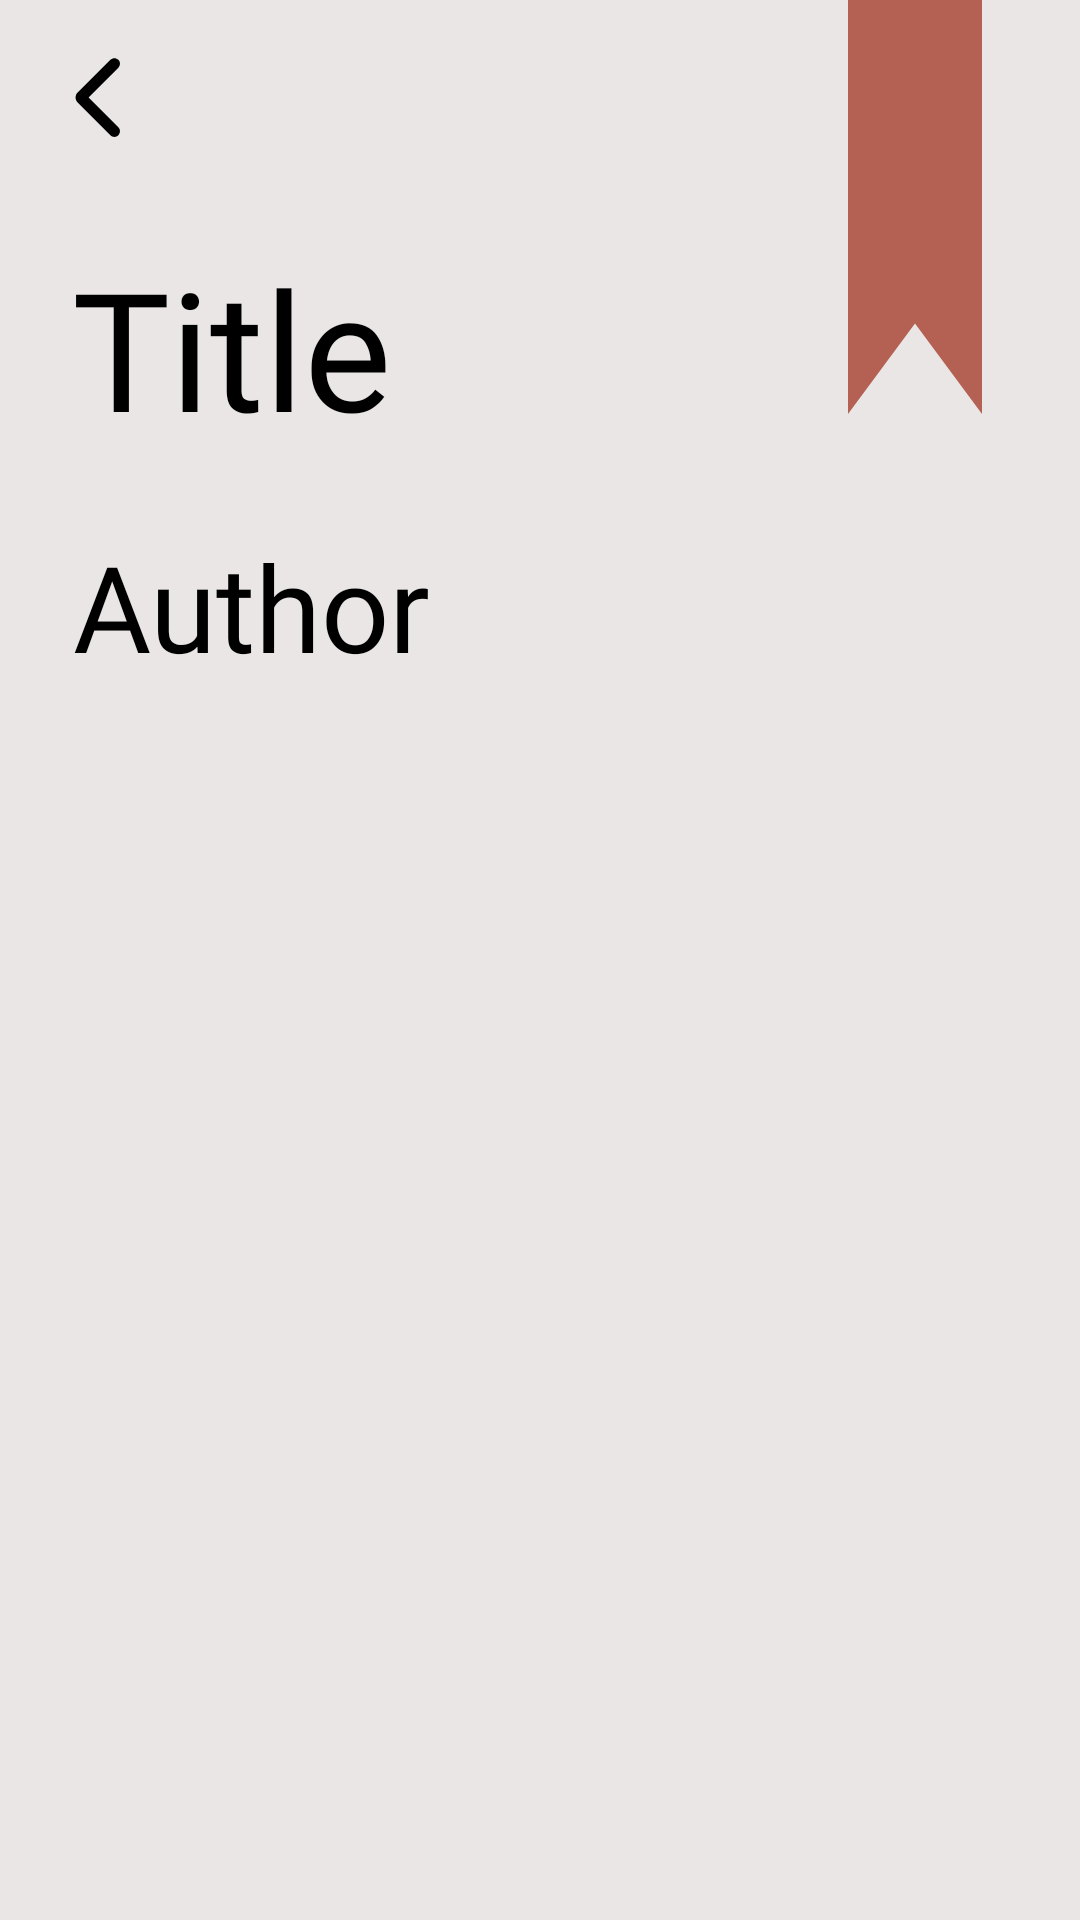

Here is an Android app screen rendered from its layout file. Give the layout XML and the strings, colors and styles it references.
<!-- AndroidManifest.xml: application theme Theme.Citatum -->
<!-- res/layout/title_fragment.xml -->
<?xml version="1.0" encoding="utf-8"?>
<androidx.constraintlayout.widget.ConstraintLayout xmlns:android="http://schemas.android.com/apk/res/android"
    xmlns:app="http://schemas.android.com/apk/res-auto"
    android:layout_width="match_parent"
    android:layout_height="match_parent"
    android:background="@color/background_color">

    <ImageView
        android:id="@+id/ttf_return_icon"
        android:layout_width="wrap_content"
        android:layout_height="wrap_content"
        android:layout_marginStart="10dp"
        android:layout_marginTop="10dp"
        android:src="@drawable/return_button"
        app:layout_constraintStart_toStartOf="parent"
        app:layout_constraintTop_toTopOf="parent" />

    <ImageView
        android:id="@+id/ttf_red_bookmark"
        android:layout_width="60dp"
        android:layout_height="138dp"
        android:layout_marginEnd="25dp"
        app:layout_constraintEnd_toEndOf="parent"
        app:layout_constraintTop_toTopOf="parent"
        app:srcCompat="@drawable/home_bookmark" />

    <TextView
        android:id="@+id/ttf_title_text"
        android:layout_width="wrap_content"
        android:layout_height="wrap_content"
        android:layout_marginStart="24dp"
        android:layout_marginTop="24dp"
        android:fontFamily="@font/gothampro_black"
        android:gravity="center"
        android:hyphenationFrequency="normal"
        android:text="@string/ttf_title_text"
        android:textColor="@color/black"
        android:textSize="55sp"
        app:layout_constraintStart_toStartOf="parent"
        app:layout_constraintTop_toBottomOf="@+id/ttf_return_icon" />

    <ImageView
        android:id="@+id/ttf_first_division_rectangle"
        android:layout_width="300dp"
        android:layout_height="3dp"
        android:layout_marginStart="24dp"
        android:layout_marginTop="10dp"
        android:src="@drawable/division_rectangle"
        app:layout_constraintStart_toStartOf="parent"
        app:layout_constraintTop_toBottomOf="@+id/ttf_title_text" />

    <TextView
        android:id="@+id/ttf_author_text"
        android:layout_width="wrap_content"
        android:layout_height="wrap_content"
        android:layout_marginStart="24dp"
        android:layout_marginTop="10dp"
        android:fontFamily="@font/gothampro_medium"
        android:gravity="center"
        android:hyphenationFrequency="normal"
        android:text="@string/ttf_author_text"
        android:textColor="@color/black"
        android:textSize="40sp"
        app:layout_constraintStart_toStartOf="parent"
        app:layout_constraintTop_toBottomOf="@+id/ttf_first_division_rectangle" />

    <androidx.recyclerview.widget.RecyclerView
        android:id="@+id/ttf_recycler_view"
        android:layout_width="0dp"
        android:layout_height="0dp"
        android:layout_marginStart="24dp"
        android:layout_marginTop="24dp"
        android:layout_marginEnd="25dp"
        app:layout_constraintBottom_toBottomOf="parent"
        app:layout_constraintEnd_toEndOf="parent"
        app:layout_constraintStart_toStartOf="parent"
        app:layout_constraintTop_toBottomOf="@+id/ttf_author_text" />

</androidx.constraintlayout.widget.ConstraintLayout>
<!-- resources referenced by this layout -->
<resources>
  <color name="background_color">#E9E6E5</color>
  <color name="black">#FF000000</color>
  <!-- drawable home_bookmark (drawable) -->
  <vector
      xmlns:android="http://schemas.android.com/apk/res/android"
      xmlns:tools="http://schemas.android.com/tools"
      android:width="70dp"
      android:height="215dp"
      android:viewportWidth="70"
      android:viewportHeight="215"
      tools:ignore="VectorRaster">
      <path
          android:pathData="M0,0H70V215L35,168L0,215V0Z"
          android:fillColor="#B46052"/>
  </vector>
  <!-- drawable return_button (drawable) -->
  <vector xmlns:android="http://schemas.android.com/apk/res/android"
      android:width="45dp"
      android:height="45dp"
      android:viewportWidth="75"
      android:viewportHeight="75">
    <path
        android:pathData="M49.085,16.54C50.305,17.761 50.305,19.739 49.085,20.96L32.544,37.5L49.085,54.04C50.305,55.261 50.305,57.239 49.085,58.46C47.864,59.68 45.886,59.68 44.665,58.46L26.468,40.262C24.942,38.737 24.942,36.263 26.468,34.738L44.665,16.54C45.886,15.32 47.864,15.32 49.085,16.54Z"
        android:fillColor="#000000"
        android:fillType="evenOdd"/>
  </vector>
  <string name="ttf_author_text">Author</string>
  <string name="ttf_title_text">Title</string>
  <style name="Theme.Citatum" parent="Theme.MaterialComponents.Light.NoActionBar">
          <item name="android:windowNoTitle">true</item>
          <item name="android:windowFullscreen">true</item>
      </style>
</resources>
